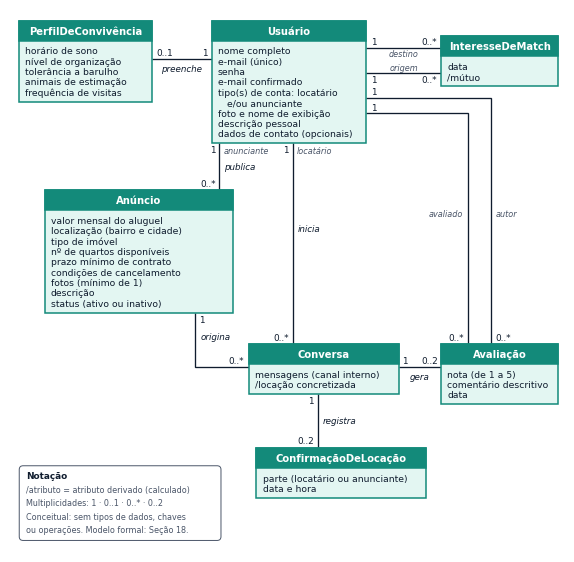

Here is the Python script that generated this plot:
#!/usr/bin/env python3
"""Diagrama 4 - Classes conceituais do Roomy (2o periodo).

Conceitual: sem tipos de dados, chaves ou operacoes (modelo formal = Secao 18).
Fonte: RF-001..RF-014, RNE-001..RNE-009 (PI 2_periodo_fase_1.docx).
Layout manual; pontos de conexao calculados a partir das caixas (sem folgas).
"""
import sys
import matplotlib
matplotlib.use("Agg")
import matplotlib.pyplot as plt
from matplotlib.patches import Rectangle, FancyBboxPatch

OUT = sys.argv[1] if len(sys.argv) > 1 else "d4_classes.png"

INK = "#0F1C2E"
TEAL_DK = "#138A7A"
BODY = "#E3F6F2"
GRAY = "#4A5568"

plt.rcParams["font.family"] = "DejaVu Sans"

W, H = 7.2, 7.05
fig, ax = plt.subplots(figsize=(W, H), dpi=300)
ax.set_xlim(0, W)
ax.set_ylim(0, H)
ax.set_aspect("equal")
ax.axis("off")

HDR_H, LINE_H, TOP_PAD, BOT_PAD = 0.26, 0.135, 0.065, 0.05
BOX = {}


def klass(key, name, attrs, x0, ytop, w):
    h = HDR_H + TOP_PAD + len(attrs) * LINE_H + BOT_PAD
    y0 = ytop - h
    ax.add_patch(Rectangle((x0, y0), w, h, fc=BODY, ec=TEAL_DK, lw=1.1, zorder=2))
    ax.add_patch(Rectangle((x0, ytop - HDR_H), w, HDR_H, fc=TEAL_DK, ec=TEAL_DK,
                           lw=1.1, zorder=3))
    ax.text(x0 + w / 2, ytop - HDR_H / 2, name, ha="center", va="center",
            fontsize=7.2, fontweight="bold", color="white", zorder=4)
    for i, a in enumerate(attrs):
        ax.text(x0 + 0.08, ytop - HDR_H - TOP_PAD - (i + 0.5) * LINE_H, a,
                ha="left", va="center", fontsize=6.7, color=INK, zorder=4)
    BOX[key] = (x0, y0, x0 + w, ytop)


def L(k): return BOX[k][0]
def B(k): return BOX[k][1]
def R(k): return BOX[k][2]
def T(k): return BOX[k][3]


klass("perfil", "PerfilDeConvivência",
      ["horário de sono", "nível de organização", "tolerância a barulho",
       "animais de estimação", "frequência de visitas"], 0.12, 6.90, 1.72)
klass("usuario", "Usuário",
      ["nome completo", "e-mail (único)", "senha", "e-mail confirmado",
       "tipo(s) de conta: locatário", "   e/ou anunciante",
       "foto e nome de exibição", "descrição pessoal", "dados de contato (opcionais)"], 2.62, 6.90, 2.00)
klass("interesse", "InteresseDeMatch", ["data", "/mútuo"], 5.60, 6.70, 1.52)
klass("anuncio", "Anúncio",
      ["valor mensal do aluguel", "localização (bairro e cidade)", "tipo de imóvel",
       "nº de quartos disponíveis", "prazo mínimo de contrato",
       "condições de cancelamento", "fotos (mínimo de 1)", "descrição",
       "status (ativo ou inativo)"], 0.45, 4.70, 2.45)
klass("conversa", "Conversa",
      ["mensagens (canal interno)", "/locação concretizada"], 3.10, 2.70, 1.95)
klass("avaliacao", "Avaliação",
      ["nota (de 1 a 5)", "comentário descritivo", "data"], 5.60, 2.70, 1.52)
klass("confirm", "ConfirmaçãoDeLocação",
      ["parte (locatário ou anunciante)", "data e hora"], 3.20, 1.35, 2.20)


def line(pts, lw=0.95):
    ax.plot([p[0] for p in pts], [p[1] for p in pts], color=INK, lw=lw, zorder=1,
            solid_capstyle="butt", solid_joinstyle="miter")


def t(x, y, s, ha="left", va="center", size=6.4, italic=False, color=INK):
    ax.text(x, y, s, ha=ha, va=va, fontsize=size, color=color,
            style="italic" if italic else "normal", zorder=5)


def mult(x, y, s, ha="left"):
    t(x, y, s, ha=ha, size=6.4)


def role(x, y, s, ha="left", va="center"):
    t(x, y, s, ha=ha, va=va, size=5.9, italic=True, color=GRAY)


def assoc_name(x, y, s, ha="left", va="center"):
    t(x, y, s, ha=ha, va=va, size=6.3, italic=True)


# 1) Usuario - PerfilDeConvivencia (preenche)  [RF-008]
y = 6.40
line([(R("perfil"), y), (L("usuario"), y)])
mult(L("usuario") - 0.05, y + 0.08, "1", ha="right")
mult(R("perfil") + 0.06, y + 0.08, "0..1")
assoc_name((R("perfil") + L("usuario")) / 2, y - 0.06, "preenche", ha="center", va="top")

# 2) Usuario - InteresseDeMatch (destino acima / origem abaixo)  [RF-009, RNE-006]
yd, yo = 6.55, 6.22
xm = (R("usuario") + L("interesse")) / 2
line([(R("usuario"), yd), (L("interesse"), yd)])
line([(R("usuario"), yo), (L("interesse"), yo)])
mult(R("usuario") + 0.07, yd + 0.08, "1")
mult(L("interesse") - 0.05, yd + 0.08, "0..*", ha="right")
mult(R("usuario") + 0.07, yo - 0.08, "1")
mult(L("interesse") - 0.05, yo - 0.08, "0..*", ha="right")
role(xm, yd - 0.075, "destino", ha="center")
role(xm, yo + 0.075, "origem", ha="center")

# 3) Usuario - Anuncio (publica)  [RF-004]
x = 2.72
line([(x, B("usuario")), (x, T("anuncio"))])
mult(x - 0.05, B("usuario") - 0.09, "1", ha="right")
role(x + 0.06, B("usuario") - 0.10, "anunciante")
assoc_name(x + 0.06, (B("usuario") + T("anuncio")) / 2, "publica")
mult(x - 0.05, T("anuncio") + 0.09, "0..*", ha="right")

# 4) Usuario - Conversa (inicia)  [RF-010]
x = 3.67
line([(x, B("usuario")), (x, T("conversa"))])
mult(x - 0.05, B("usuario") - 0.09, "1", ha="right")
role(x + 0.06, B("usuario") - 0.10, "locatário")
assoc_name(x + 0.06, 4.20, "inicia")
mult(x - 0.05, T("conversa") + 0.09, "0..*", ha="right")

# 5) Usuario - Avaliacao (autor = externa / avaliado = interna)  [RF-012, RNE-008]
ya, yv = 5.90, 5.70
xa, xv = 6.25, 5.95
line([(R("usuario"), ya), (xa, ya), (xa, T("avaliacao"))])
line([(R("usuario"), yv), (xv, yv), (xv, T("avaliacao"))])
mult(R("usuario") + 0.07, ya + 0.075, "1")
mult(R("usuario") + 0.07, yv + 0.075, "1")
role(xa + 0.06, 4.40, "autor")
role(xv - 0.06, 4.40, "avaliado", ha="right")
mult(xa + 0.06, T("avaliacao") + 0.09, "0..*")
mult(xv - 0.06, T("avaliacao") + 0.09, "0..*", ha="right")

# 6) Anuncio - Conversa (origina)  [RF-010, RF-014: conversa referente ao imovel]
x, y = 2.40, 2.40
line([(x, B("anuncio")), (x, y), (L("conversa"), y)])
mult(x + 0.06, B("anuncio") - 0.09, "1")
assoc_name(x + 0.07, 2.80, "origina")
mult(L("conversa") - 0.06, y + 0.08, "0..*", ha="right")

# 7) Conversa - Avaliacao (gera)  [RF-012 liberada por RF-014]
y = 2.40
line([(R("conversa"), y), (L("avaliacao"), y)])
mult(R("conversa") + 0.04, y + 0.08, "1")
mult(L("avaliacao") - 0.04, y + 0.08, "0..2", ha="right")
assoc_name((R("conversa") + L("avaliacao")) / 2, y - 0.06, "gera", ha="center", va="top")

# 8) Conversa - ConfirmacaoDeLocacao (registra)  [RF-014]
x = 4.00
line([(x, B("conversa")), (x, T("confirm"))])
mult(x - 0.05, B("conversa") - 0.09, "1", ha="right")
assoc_name(x + 0.06, (B("conversa") + T("confirm")) / 2, "registra")
mult(x - 0.05, T("confirm") + 0.09, "0..2", ha="right")

# --- nota de notacao ---
ax.add_patch(FancyBboxPatch((0.12, 0.15), 2.62, 0.97,
                            boxstyle="round,pad=0,rounding_size=0.05",
                            fc="white", ec=GRAY, lw=0.7, zorder=2))
notes = [
    ("Notação", True),
    ("/atributo = atributo derivado (calculado)", False),
    ("Multiplicidades: 1 · 0..1 · 0..* · 0..2", False),
    ("Conceitual: sem tipos de dados, chaves", False),
    ("ou operações. Modelo formal: Seção 18.", False),
]
for i, (s, bold) in enumerate(notes):
    ax.text(0.21, 0.99 - i * 0.175, s, ha="left", va="center",
            fontsize=6.4 if bold else 5.8, fontweight="bold" if bold else "normal",
            color=INK if bold else GRAY, zorder=4)

fig.savefig(OUT, dpi=300, facecolor="white", bbox_inches="tight", pad_inches=0.06)
print("salvo:", OUT)
